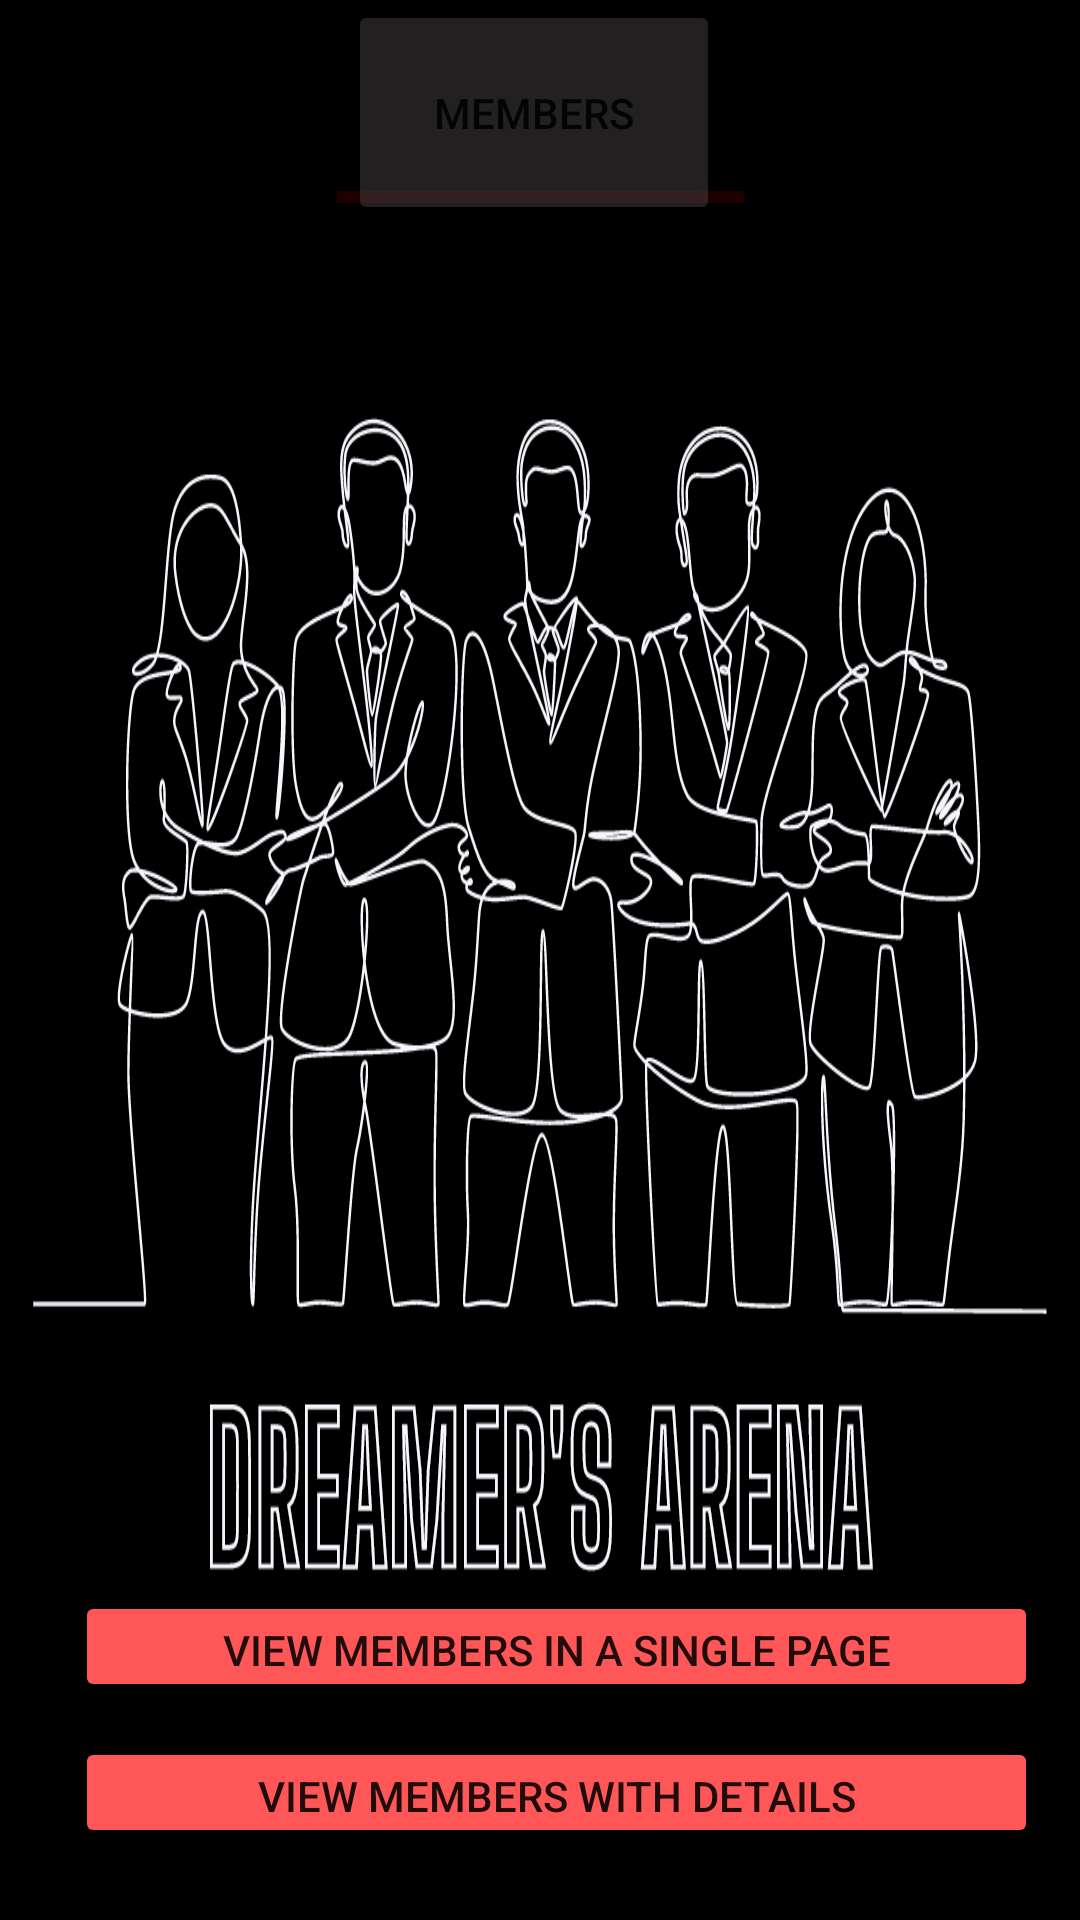

Produce the Android XML layout that renders to this screen, including the resource entries it uses.
<!-- AndroidManifest.xml: application theme Theme.DreamersArena -->
<!-- res/layout/activity_members.xml -->
<?xml version="1.0" encoding="utf-8"?>
<androidx.constraintlayout.widget.ConstraintLayout xmlns:android="http://schemas.android.com/apk/res/android"
    xmlns:app="http://schemas.android.com/apk/res-auto"
    xmlns:tools="http://schemas.android.com/tools"
    android:layout_width="match_parent"
    android:layout_height="match_parent"
    android:background="@drawable/members"
    tools:context=".members">

    <View
        android:id="@+id/divider2"
        android:layout_width="match_parent"
        android:layout_height="4dp"
        android:backgroundTint="#FF0000"
        android:background="?android:attr/listDivider"
        app:layout_constraintBottom_toBottomOf="parent"
        app:layout_constraintEnd_toEndOf="parent"
        app:layout_constraintHorizontal_bias="1.0"
        app:layout_constraintStart_toStartOf="parent"
        app:layout_constraintTop_toTopOf="parent"
        app:layout_constraintVertical_bias="0.1" />

    <Button
        android:id="@+id/button"
        android:layout_width="124dp"
        android:layout_height="75dp"
        android:text="HOME"
        app:backgroundTint="#000000"
        app:layout_constraintBottom_toTopOf="@+id/divider2"
        app:layout_constraintEnd_toStartOf="@+id/button2"
        app:layout_constraintHorizontal_bias="0.0"
        app:layout_constraintStart_toStartOf="parent"
        app:layout_constraintTop_toTopOf="parent"
        app:layout_constraintVertical_bias="0.0"
        app:rippleColor="#F60707"
        app:strokeColor="#000000" />

    <Button
        android:id="@+id/button3"
        android:layout_width="124dp"
        android:layout_height="75dp"
        android:layout_marginStart="4dp"
        android:text="ABOUT US"
        android:backgroundTint="@color/black"
        app:layout_constraintBottom_toTopOf="@+id/divider2"
        app:layout_constraintEnd_toEndOf="parent"
        app:layout_constraintStart_toEndOf="@+id/button2"
        app:layout_constraintTop_toTopOf="parent"
        app:layout_constraintVertical_bias="0.0" />

    <Button
        android:id="@+id/button2"
        android:layout_width="124dp"
        android:layout_height="75dp"
        android:text="MEMBERS"
        android:backgroundTint="#68534F4F"
        app:layout_constraintBottom_toTopOf="@+id/divider2"
        app:layout_constraintEnd_toStartOf="@+id/button3"
        app:layout_constraintStart_toEndOf="@+id/button"
        app:layout_constraintTop_toTopOf="parent"
        app:layout_constraintVertical_bias="0.0" />

    <Button
        android:id="@+id/button5"
        android:layout_width="321dp"
        android:layout_height="37dp"
        android:backgroundTint="#FF5757"
        android:text="View Members in a Single Page"
        app:layout_constraintBottom_toBottomOf="parent"
        app:layout_constraintEnd_toEndOf="parent"
        app:layout_constraintHorizontal_bias="0.644"
        app:layout_constraintStart_toStartOf="parent"
        app:layout_constraintTop_toBottomOf="@+id/divider2"
        app:layout_constraintVertical_bias="0.864" />

    <Button
        android:id="@+id/button6"
        android:layout_width="321dp"
        android:layout_height="37dp"
        android:backgroundTint="#FF5757"
        android:text="View Members with Details"
        app:layout_constraintBottom_toBottomOf="parent"
        app:layout_constraintEnd_toEndOf="parent"
        app:layout_constraintHorizontal_bias="0.644"
        app:layout_constraintStart_toStartOf="parent"
        app:layout_constraintTop_toBottomOf="@+id/button5"
        app:layout_constraintVertical_bias="0.326" />

</androidx.constraintlayout.widget.ConstraintLayout>
<!-- resources referenced by this layout -->
<resources>
  <!-- drawable members: png bitmap (drawable-v24, 101852 bytes) -->
  <style name="Theme.DreamersArena" parent="Theme.MaterialComponents.DayNight.DarkActionBar">
          
          <item name="colorPrimary">#000000</item>
          <item name="colorPrimaryVariant">#000000</item>
          <item name="colorOnPrimary">@color/white</item>
          
          <item name="colorSecondary">@color/teal_200</item>
          <item name="colorSecondaryVariant">@color/teal_700</item>
          <item name="colorOnSecondary">@color/black</item>
          
          <item name="android:statusBarColor" tools:targetApi="l">?attr/colorPrimaryVariant</item>
          
      </style>
  <!-- not gathered from this repository: default colours our renderer supplied (Android Studio template values) -->
  <color name="teal_200">#FF03DAC5</color>
  <color name="teal_700">#FF018786</color>
  <color name="black">#FF000000</color>
  <color name="white">#FFFFFFFF</color>
</resources>
